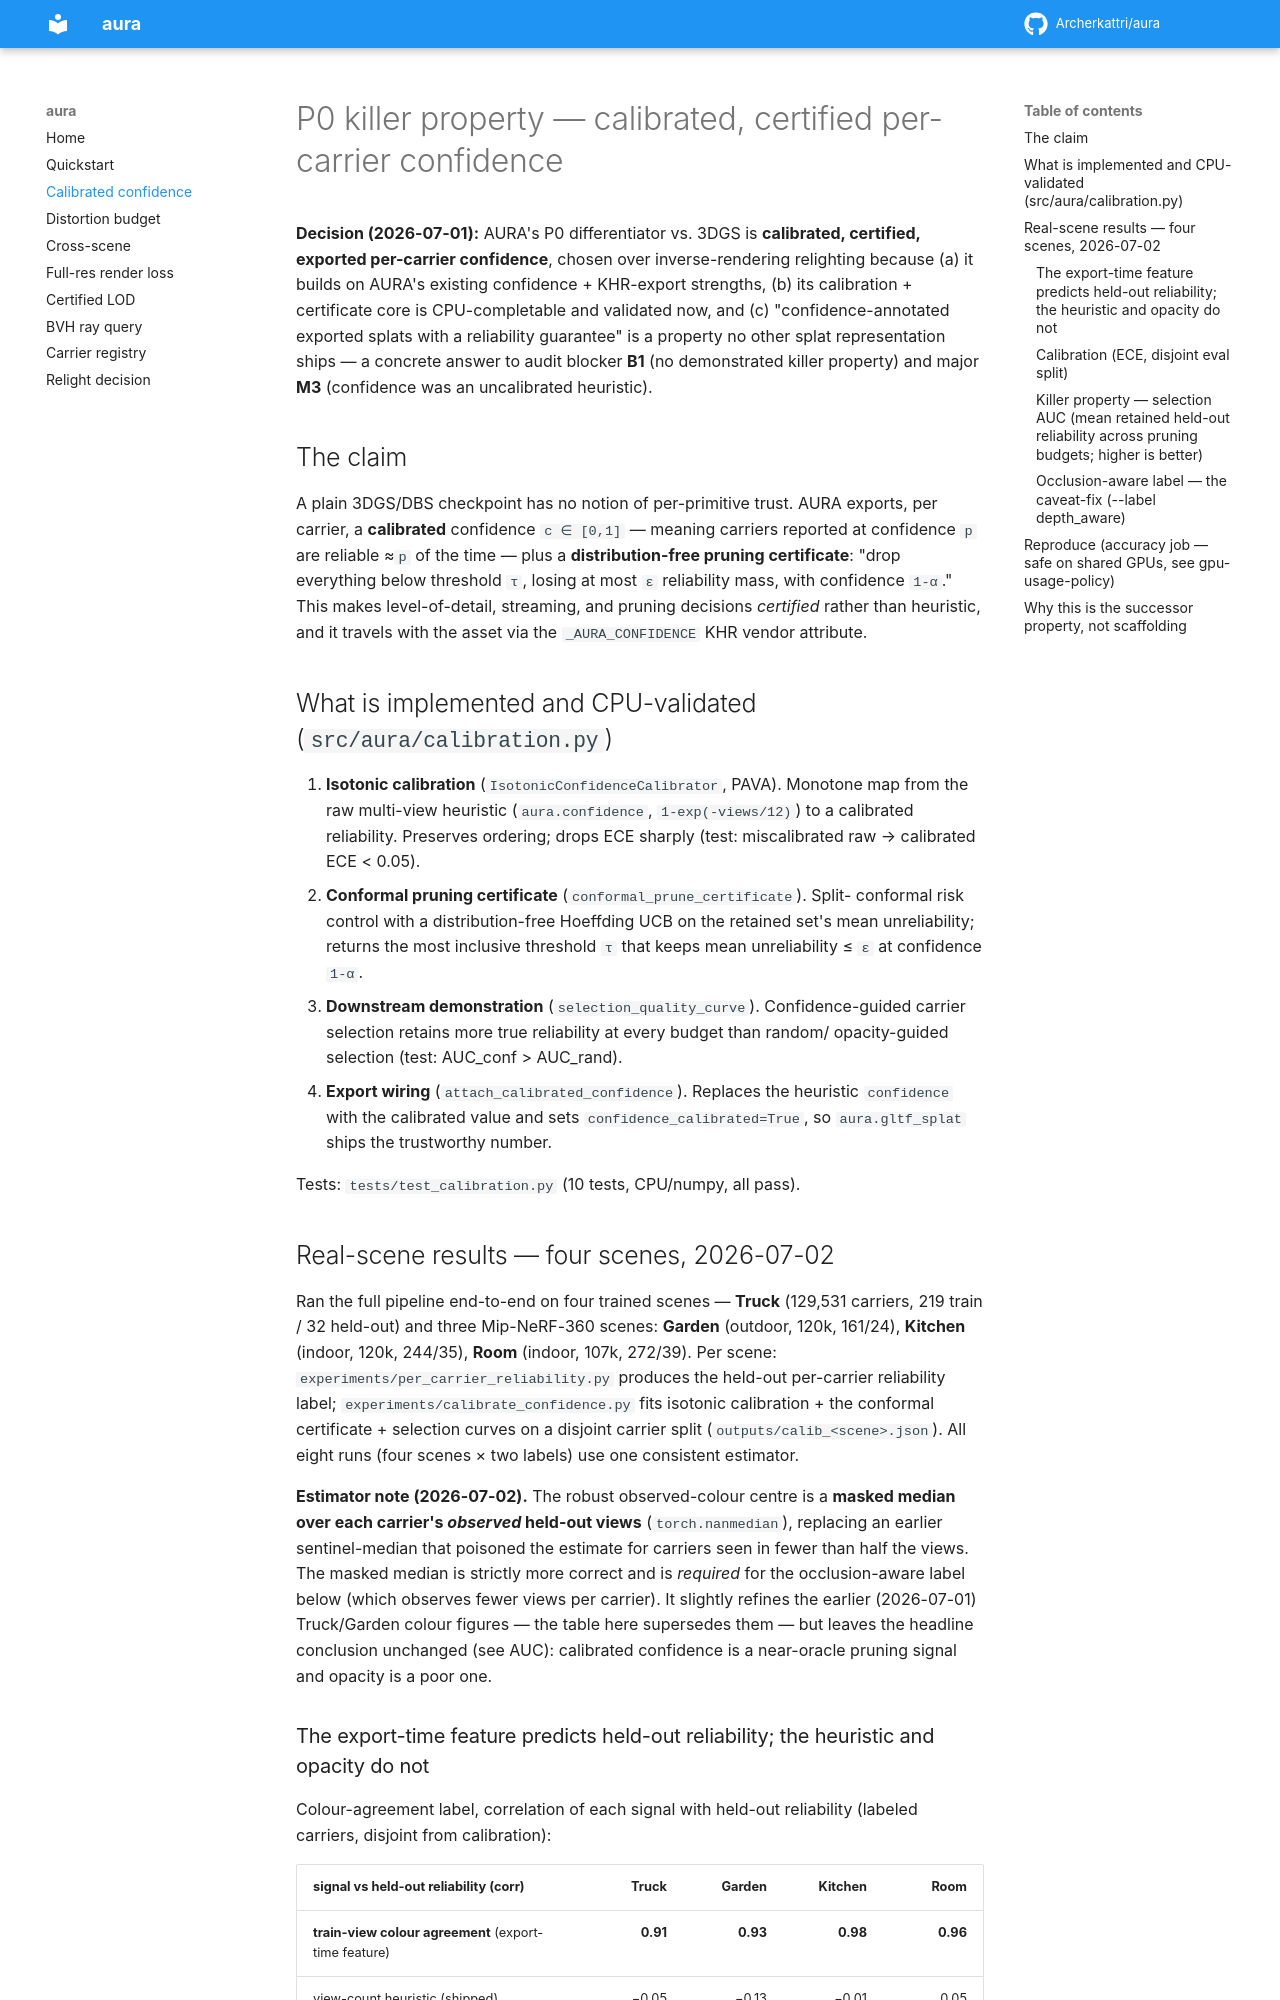

repository: Archerkattri/aura · page: p0-calibrated-confidence/index.html · generator: mkdocs

# P0 killer property — calibrated, certified per-carrier confidence

**Decision (2026-07-01):** AURA's P0 differentiator vs. 3DGS is **calibrated,
certified, exported per-carrier confidence**, chosen over inverse-rendering
relighting because (a) it builds on AURA's existing confidence + KHR-export
strengths, (b) its calibration + certificate core is CPU-completable and
validated now, and (c) "confidence-annotated exported splats with a reliability
guarantee" is a property no other splat representation ships — a concrete answer
to audit blocker **B1** (no demonstrated killer property) and major **M3**
(confidence was an uncalibrated heuristic).

## The claim

A plain 3DGS/DBS checkpoint has no notion of per-primitive trust. AURA exports,
per carrier, a **calibrated** confidence `c ∈ [0,1]` — meaning carriers reported
at confidence `p` are reliable ≈`p` of the time — plus a **distribution-free
pruning certificate**: "drop everything below threshold `τ`, losing at most `ε`
reliability mass, with confidence `1-α`." This makes level-of-detail, streaming,
and pruning decisions *certified* rather than heuristic, and it travels with the
asset via the `_AURA_CONFIDENCE` KHR vendor attribute.

## What is implemented and CPU-validated (`src/aura/calibration.py`)

1. **Isotonic calibration** (`IsotonicConfidenceCalibrator`, PAVA). Monotone map
   from the raw multi-view heuristic (`aura.confidence`, `1-exp(-views/12)`) to a
   calibrated reliability. Preserves ordering; drops ECE sharply (test:
   miscalibrated raw → calibrated ECE < 0.05).
2. **Conformal pruning certificate** (`conformal_prune_certificate`). Split-
   conformal risk control with a distribution-free Hoeffding UCB on the retained
   set's mean unreliability; returns the most inclusive threshold `τ` that keeps
   mean unreliability ≤ `ε` at confidence `1-α`.
3. **Downstream demonstration** (`selection_quality_curve`). Confidence-guided
   carrier selection retains more true reliability at every budget than random/
   opacity-guided selection (test: AUC_conf > AUC_rand).
4. **Export wiring** (`attach_calibrated_confidence`). Replaces the heuristic
   `confidence` with the calibrated value and sets `confidence_calibrated=True`,
   so `aura.gltf_splat` ships the trustworthy number.

Tests: `tests/test_calibration.py` (10 tests, CPU/numpy, all pass).

## Real-scene results — four scenes, 2026-07-02

Ran the full pipeline end-to-end on four trained scenes — **Truck** (129,531
carriers, 219 train / 32 held-out) and three Mip-NeRF-360 scenes: **Garden**
(outdoor, 120k, 161/24), **Kitchen** (indoor, 120k, 244/35), **Room** (indoor,
107k, 272/39). Per scene: `experiments/per_carrier_reliability.py` produces the
held-out per-carrier reliability label; `experiments/calibrate_confidence.py`
fits isotonic calibration + the conformal certificate + selection curves on a
disjoint carrier split (`outputs/calib_<scene>.json`). All eight runs (four
scenes × two labels) use one consistent estimator.

**Estimator note (2026-07-02).** The robust observed-colour centre is a **masked
median over each carrier's *observed* held-out views** (`torch.nanmedian`),
replacing an earlier sentinel-median that poisoned the estimate for carriers seen
in fewer than half the views. The masked median is strictly more correct and is
*required* for the occlusion-aware label below (which observes fewer views per
carrier). It slightly refines the earlier (2026-07-01) Truck/Garden colour
figures — the table here supersedes them — but leaves the headline conclusion
unchanged (see AUC): calibrated confidence is a near-oracle pruning signal and
opacity is a poor one.
